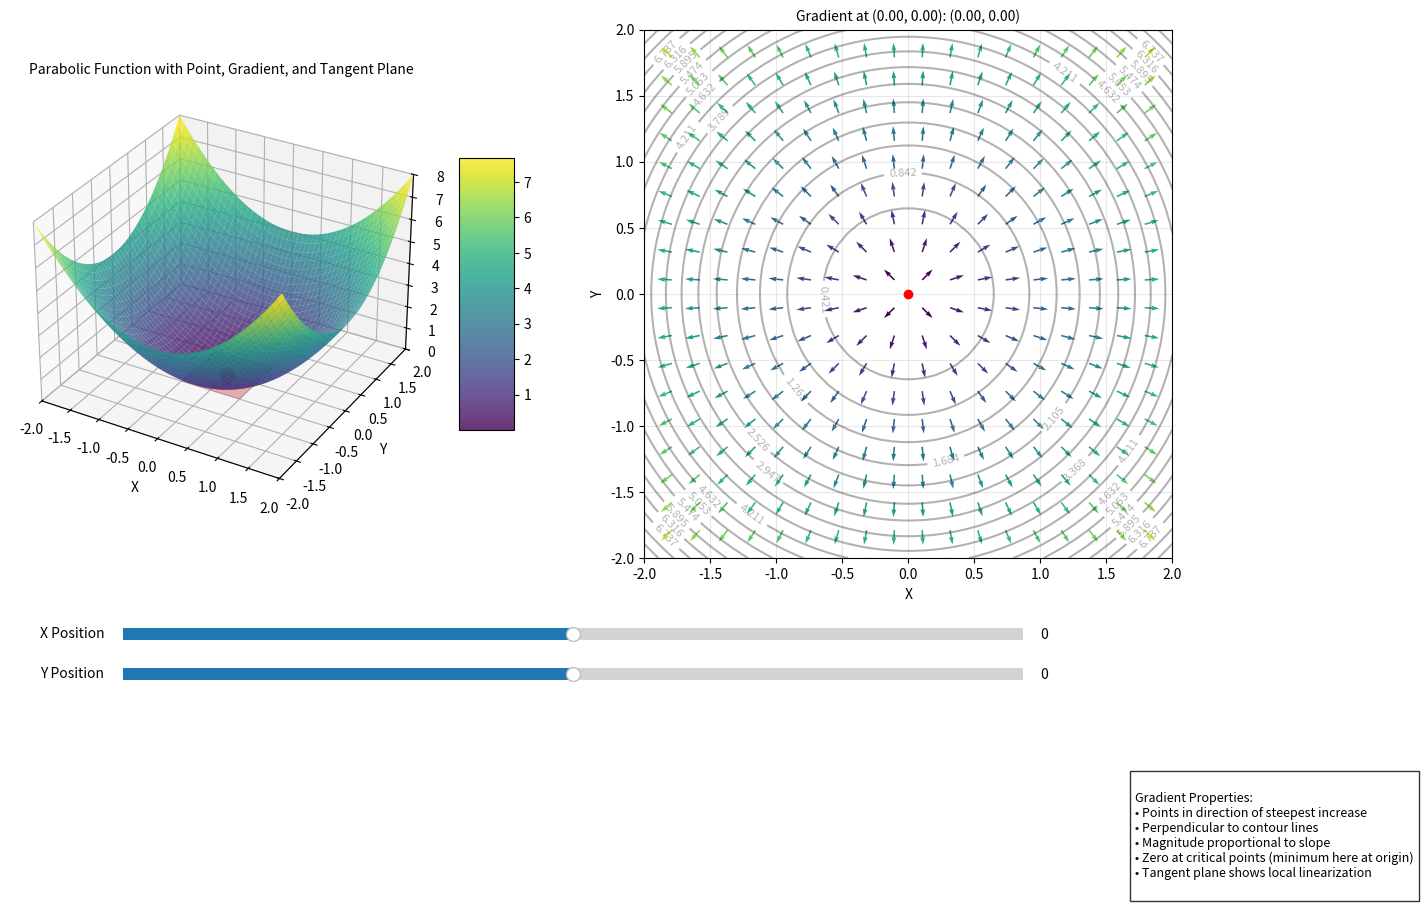

Python code for this plot:
import numpy as np
import matplotlib.pyplot as plt
from mpl_toolkits.mplot3d import Axes3D
from matplotlib.widgets import Slider

# Create figure with two subplots and space for sliders
fig = plt.figure(figsize=(15, 8))
plt.subplots_adjust(bottom=0.2)  # Make room for sliders

# First subplot: 3D surface
ax1 = fig.add_subplot(121, projection='3d')

# Create grid of points
x = np.linspace(-2, 2, 50)
y = np.linspace(-2, 2, 50)
X, Y = np.meshgrid(x, y)

# Define parabolic function f(x,y) = x² + y²
Z = X**2 + Y**2

def get_tangent_plane(x0, y0, z0):
    # Gradient at point (x0, y0)
    dx = 2 * x0
    dy = 2 * y0
    
    # Create a smaller grid around the point for the tangent plane
    span = 0.5
    xx = np.linspace(x0-span, x0+span, 10)
    yy = np.linspace(y0-span, y0+span, 10)
    XX, YY = np.meshgrid(xx, yy)
    
    # Tangent plane equation: z = z0 + dx(x-x0) + dy(y-y0)
    ZZ = z0 + dx*(XX-x0) + dy*(YY-y0)
    
    return XX, YY, ZZ

def update(val):
    # Get current slider values
    x_point = x_slider.val
    y_point = y_slider.val
    
    # Clear previous plots
    ax1.cla()
    ax2.cla()
    
    # Replot surface
    surface = ax1.plot_surface(X, Y, Z, cmap='viridis', alpha=0.8)
    
    # Calculate z value for point
    z_point = x_point**2 + y_point**2
    
    # Plot point on surface
    ax1.scatter([x_point], [y_point], [z_point], color='red', s=100)
    
    # Calculate and plot gradient vector at point
    gradient = np.array([2*x_point, 2*y_point, -1])
    gradient_norm = np.sqrt(np.sum(gradient**2))
    gradient = gradient / gradient_norm  # Normalize for visualization
    
    # Plot gradient vector on surface
    ax1.quiver(x_point, y_point, z_point,
               gradient[0], gradient[1], gradient[2],
               color='red', length=0.5, normalize=True)
    
    # Add tangent plane
    XX, YY, ZZ = get_tangent_plane(x_point, y_point, z_point)
    ax1.plot_surface(XX, YY, ZZ, alpha=0.3, color='red')
    
    # Customize 3D plot
    ax1.set_title('Parabolic Function with Point, Gradient, and Tangent Plane', fontsize=10)
    ax1.set_xlabel('X')
    ax1.set_ylabel('Y')
    ax1.set_zlabel('Z')
    ax1.set_xlim(-2, 2)
    ax1.set_ylim(-2, 2)
    ax1.set_zlim(0, 8)
    
    # Replot gradient field
    U = 2 * X_coarse
    V = 2 * Y_coarse
    norm = np.sqrt(U**2 + V**2)
    U = U / norm
    V = V / norm
    
    ax2.quiver(X_coarse, Y_coarse, U, V, norm, cmap='viridis',
               angles='xy', scale_units='xy')
    
    # Add contour lines
    contours = ax2.contour(X, Y, Z, levels=levels, colors='k', alpha=0.3)
    ax2.clabel(contours, inline=True, fontsize=8)
    
    # Plot point on contour plot
    ax2.plot(x_point, y_point, 'ro')
    
    # Plot gradient vector on contour plot
    ax2.quiver(x_point, y_point, 2*x_point/gradient_norm, 2*y_point/gradient_norm,
               color='red', scale=5)
    
    # Customize gradient plot
    ax2.set_title(f'Gradient at ({x_point:.2f}, {y_point:.2f}): ({2*x_point:.2f}, {2*y_point:.2f})', 
                  fontsize=10)
    ax2.set_xlabel('X')
    ax2.set_ylabel('Y')
    ax2.grid(True, alpha=0.3)
    ax2.set_aspect('equal')
    ax2.set_xlim(-2, 2)
    ax2.set_ylim(-2, 2)
    
    fig.canvas.draw_idle()

# Initial plot of surface
surface = ax1.plot_surface(X, Y, Z, cmap='viridis', alpha=0.8)
fig.colorbar(surface, ax=ax1, shrink=0.5, aspect=5)

# Second subplot: Gradient field
ax2 = fig.add_subplot(122)

# Create coarser grid for gradient arrows
x_coarse = np.linspace(-2, 2, 20)
y_coarse = np.linspace(-2, 2, 20)
X_coarse, Y_coarse = np.meshgrid(x_coarse, y_coarse)

# Add contour lines
levels = np.linspace(0, 8, 20)

# Create sliders
slider_ax_x = plt.axes([0.2, 0.1, 0.6, 0.03])
slider_ax_y = plt.axes([0.2, 0.05, 0.6, 0.03])

x_slider = Slider(slider_ax_x, 'X Position', -2, 2, valinit=0)
y_slider = Slider(slider_ax_y, 'Y Position', -2, 2, valinit=0)

# Connect sliders to update function
x_slider.on_changed(update)
y_slider.on_changed(update)

# Add text explanation
explanation = """
Gradient Properties:
• Points in direction of steepest increase
• Perpendicular to contour lines
• Magnitude proportional to slope
• Zero at critical points (minimum here at origin)
• Tangent plane shows local linearization
"""
plt.text(2.5, 0, explanation, fontsize=9, bbox=dict(facecolor='white', alpha=0.8))

# Initial update
update(None)

plt.show() 